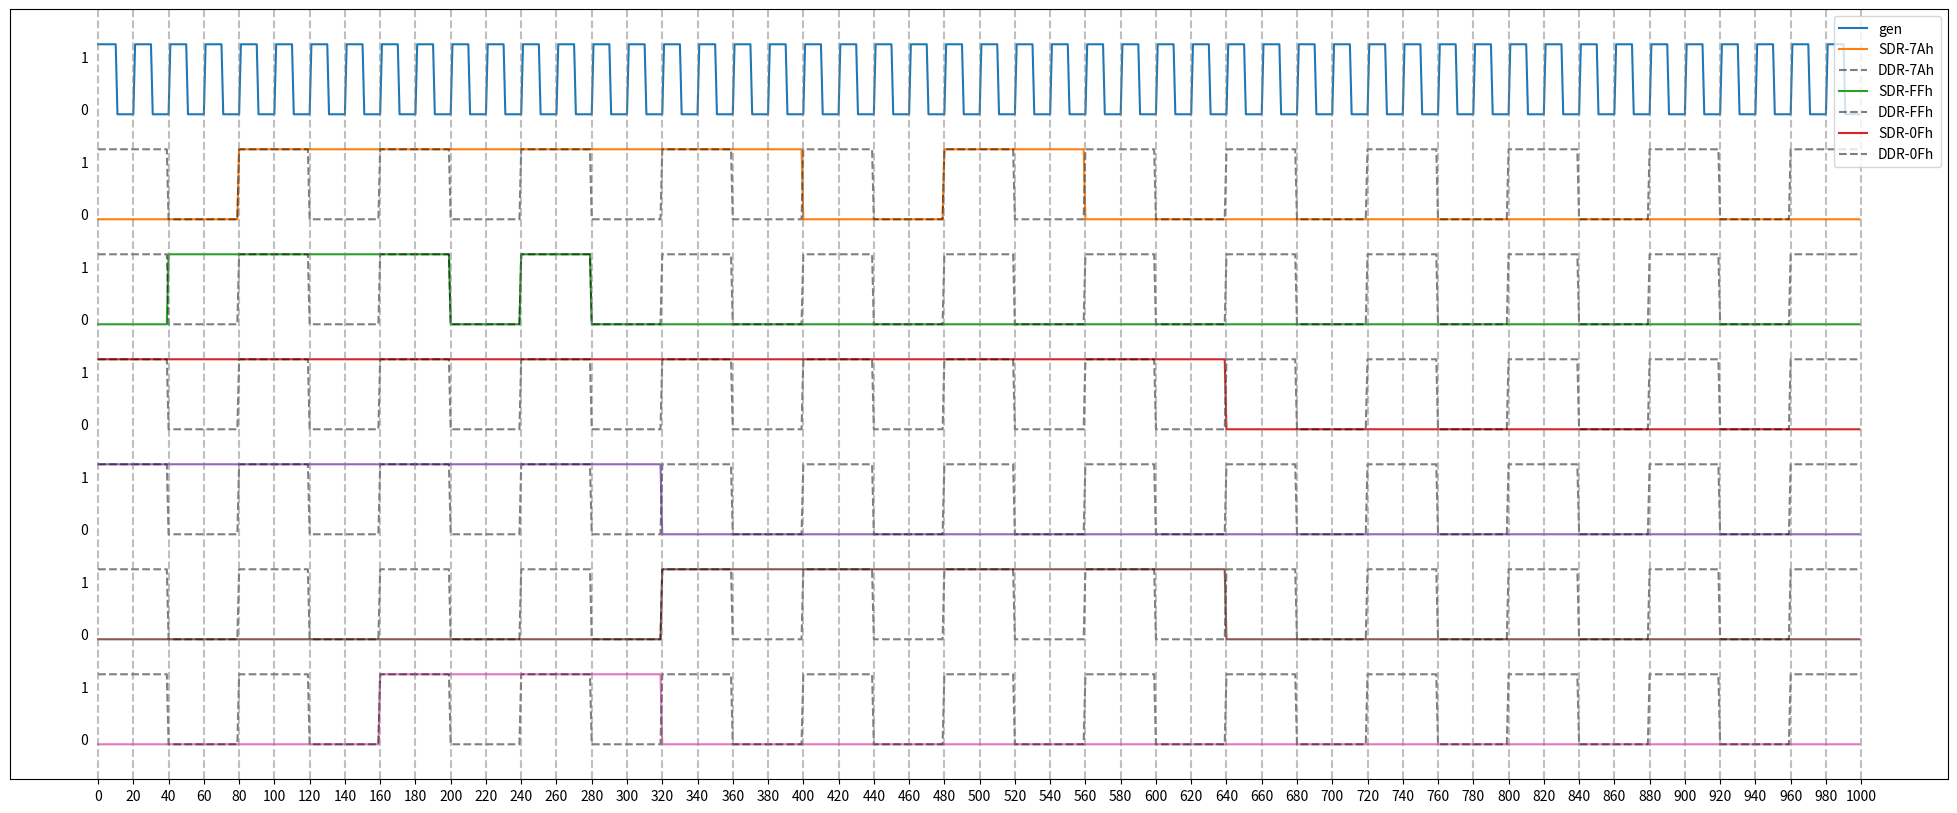

This figure's Python source:
import matplotlib.pyplot as plt
import numpy as np


def my_sign(x, k, delta):
    return np.sin(k * x + delta) > 0


def my_number(x, k, slovo):
    y = []
    for el in slovo:
        y += [int(el)] * k
    y += [0] * (len(x) - len(y))
    return np.array(y)


plt.figure(figsize=(25, 10))

xcoords = [el for el in range(0, 1001, 20)]
plt.yticks([])
plt.xticks(xcoords)
text = ["0", "1"] * 7
y = 0
for label in text:
    plt.text(-10, y, label)
    y += 0.75

t = np.arange(0, 1000, 1)
sdr = my_sign(t, 0.0786, 0)
x1 = my_sign(t, 0.314, 0)
x2 = my_number(t, 80, "01111010")
x3 = my_number(t, 40, "01111010")
x4 = my_number(t, 80, "11111111")
x5 = my_number(t, 40, "11111111")
x6 = my_number(t, 80, "00001111")
x7 = my_number(t, 40, "00001111")

x1[0], sdr[0] = True, True

plt.plot(t, x1 + 9)
plt.plot(t, x2 + 7.5)
plt.plot(t, sdr + 7.5, "--k", alpha=0.5)
plt.plot(t, x3 + 6)
plt.plot(t, sdr + 6, "--k", alpha=0.5)
plt.plot(t, x4 + 4.5)
plt.plot(t, sdr + 4.5, "--k", alpha=0.5)
plt.plot(t, x5 + 3)
plt.plot(t, sdr + 3, "--k", alpha=0.5)
plt.plot(t, x6 + 1.5)
plt.plot(t, sdr + 1.5, "--k", alpha=0.5)
plt.plot(t, x7)
plt.plot(t, sdr, "--k", alpha=0.5)

for xc in xcoords:
    plt.axvline(x=xc, linestyle="--", color="gray", alpha=0.5)

plt.legend(["gen", "SDR-7Ah", "DDR-7Ah", "SDR-FFh", "DDR-FFh", "SDR-0Fh", "DDR-0Fh"])
plt.show()
